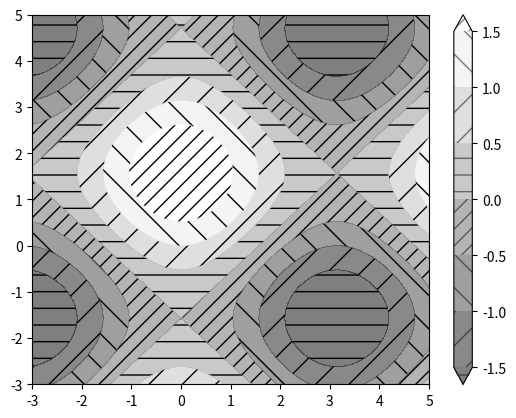
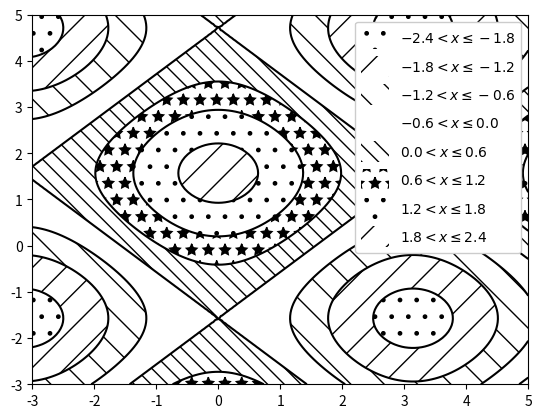

Reproduce these figures in Python, in order.
import matplotlib.pyplot as plt
import numpy as np

# invent some numbers, turning the x and y arrays into simple
# 2d arrays, which make combining them together easier.
x = np.linspace(-3, 5, 150).reshape(1, -1)
y = np.linspace(-3, 5, 120).reshape(-1, 1)
z = np.cos(x) + np.sin(y)

# we no longer need x and y to be 2 dimensional, so flatten them.
x, y = x.flatten(), y.flatten()

fig1, ax1 = plt.subplots()
cs = ax1.contourf(x, y, z, hatches=['-', '/', '\\', '//'],
                  cmap='gray', extend='both', alpha=0.5)
fig1.colorbar(cs)

fig2, ax2 = plt.subplots()
n_levels = 6
ax2.contour(x, y, z, n_levels, colors='black', linestyles='-')
cs = ax2.contourf(x, y, z, n_levels, colors='none',
                  hatches=['.', '/', '\\', None, '\\\\', '*'],
                  extend='lower')

# create a legend for the contour set
artists, labels = cs.legend_elements(str_format='{:2.1f}'.format)
ax2.legend(artists, labels, handleheight=2, framealpha=1)
plt.show()